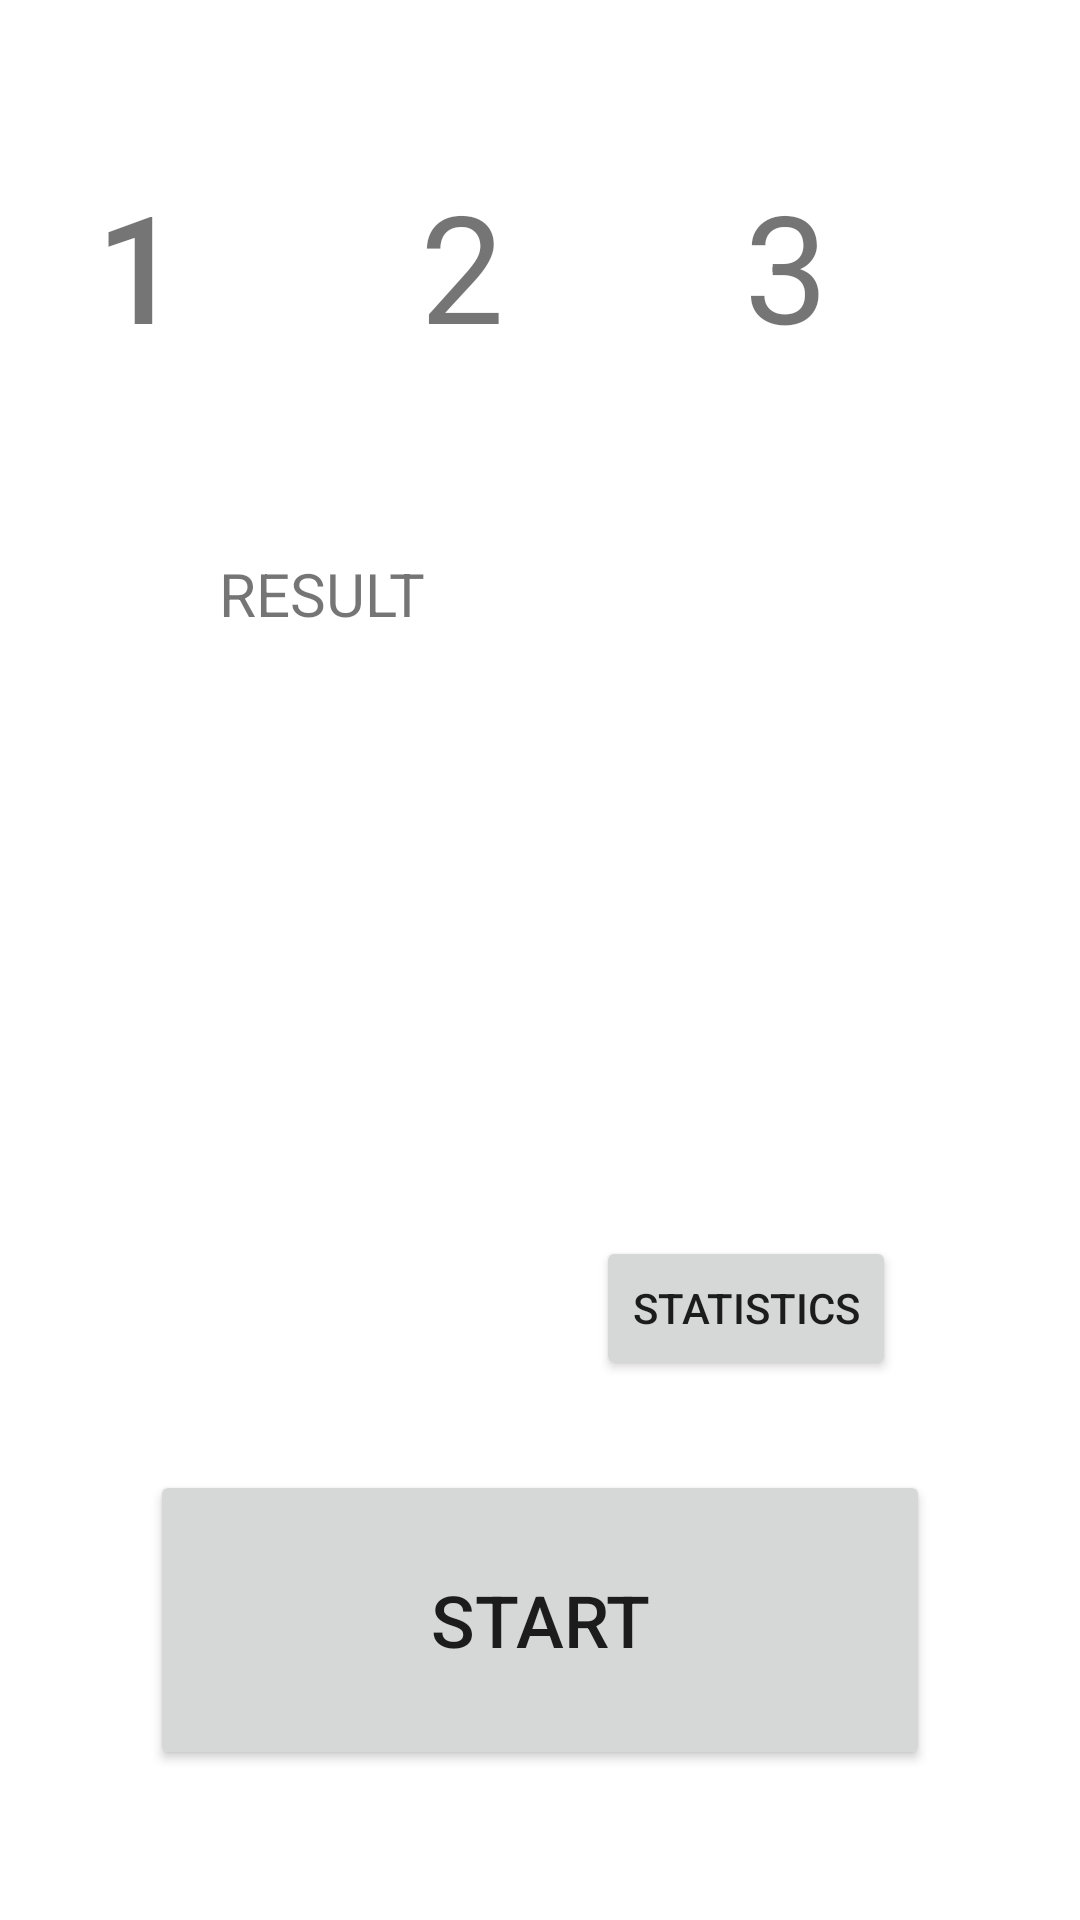

Write the Android layout XML for this screen, with the resource values it uses.
<!-- AndroidManifest.xml: application theme Theme.Fortuna_ -->
<!-- res/layout/activity_main.xml -->
<?xml version="1.0" encoding="utf-8"?>
<androidx.constraintlayout.widget.ConstraintLayout xmlns:android="http://schemas.android.com/apk/res/android"
    xmlns:app="http://schemas.android.com/apk/res-auto"
    xmlns:tools="http://schemas.android.com/tools"
    android:id="@+id/WIN_1"
    android:layout_width="match_parent"
    android:layout_height="match_parent"
    tools:context=".MainActivity">

    <TextView
        android:id="@+id/Win3"
        android:layout_width="80dp"
        android:layout_height="80dp"
        android:layout_marginTop="55dp"
        android:layout_marginEnd="32dp"
        android:text="3"
        android:textSize="50sp"
        android:typeface="sans"
        android:verticalScrollbarPosition="defaultPosition"
        app:layout_constraintEnd_toEndOf="parent"
        app:layout_constraintTop_toTopOf="parent" />

    <TextView
        android:id="@+id/Win1"
        android:layout_width="80dp"
        android:layout_height="80dp"
        android:layout_marginStart="32dp"
        android:layout_marginTop="55dp"
        android:fontFamily="sans-serif-medium"
        android:text="1"
        android:textSize="50sp"
        app:layout_constraintStart_toStartOf="parent"
        app:layout_constraintTop_toTopOf="parent" />

    <TextView
        android:id="@+id/Win2"
        android:layout_width="80dp"
        android:layout_height="80dp"
        android:layout_marginStart="32dp"
        android:layout_marginTop="55dp"
        android:layout_marginEnd="32dp"
        android:text="2"
        android:textSize="50sp"
        app:layout_constraintEnd_toStartOf="@+id/Win3"
        app:layout_constraintStart_toEndOf="@+id/Win1"
        app:layout_constraintTop_toTopOf="parent" />

    <TextView
        android:id="@+id/Result"
        android:layout_width="200dp"
        android:layout_height="200dp"
        android:layout_marginStart="32dp"
        android:layout_marginTop="32dp"
        android:layout_marginEnd="32dp"
        android:layout_marginBottom="32dp"
        android:text="RESULT"
        android:textSize="20sp"
        app:layout_constraintBottom_toTopOf="@+id/Start"
        app:layout_constraintEnd_toEndOf="parent"
        app:layout_constraintHorizontal_bias="0.428"
        app:layout_constraintStart_toStartOf="parent"
        app:layout_constraintTop_toBottomOf="@+id/Win2"
        app:layout_constraintVertical_bias="0.19" />

    <Button
        android:id="@+id/Statistics"
        android:layout_width="wrap_content"
        android:layout_height="48dp"
        android:layout_marginStart="32dp"
        android:layout_marginTop="32dp"
        android:layout_marginEnd="32dp"
        android:layout_marginBottom="50dp"
        android:onClick="Statictics"
        android:text="STATISTICS"
        app:layout_constraintBottom_toTopOf="@+id/Start"
        app:layout_constraintEnd_toEndOf="parent"
        app:layout_constraintHorizontal_bias="0.85"
        app:layout_constraintStart_toStartOf="parent"
        app:layout_constraintTop_toBottomOf="@+id/Result"
        app:layout_constraintVertical_bias="0.19" />

    <Button
        android:id="@+id/Start"
        android:layout_width="0dp"
        android:layout_height="100dp"
        android:layout_marginStart="50dp"
        android:layout_marginEnd="50dp"
        android:layout_marginBottom="50dp"
        android:onClick="Start"
        android:text="START"
        android:textSize="24sp"
        app:layout_constraintBottom_toBottomOf="parent"
        app:layout_constraintEnd_toEndOf="parent"
        app:layout_constraintStart_toStartOf="parent" />

    <androidx.constraintlayout.widget.Guideline
        android:id="@+id/guideline"
        android:layout_width="wrap_content"
        android:layout_height="wrap_content"
        android:orientation="horizontal"
        app:layout_constraintGuide_begin="20dp" />
</androidx.constraintlayout.widget.ConstraintLayout>
<!-- resources referenced by this layout -->
<resources>
  <style name="Theme.Fortuna_" parent="Theme.MaterialComponents.DayNight.DarkActionBar">
          
          <item name="colorPrimary">@color/purple_500</item>
          <item name="colorPrimaryVariant">@color/purple_700</item>
          <item name="colorOnPrimary">@color/white</item>
          
          <item name="colorSecondary">@color/teal_200</item>
          <item name="colorSecondaryVariant">@color/teal_700</item>
          <item name="colorOnSecondary">@color/black</item>
          
          <item name="android:statusBarColor" tools:targetApi="l">?attr/colorPrimaryVariant</item>
          
      </style>
  <!-- not gathered from this repository: default colours our renderer supplied (Android Studio template values) -->
  <color name="purple_500">#FF6200EE</color>
  <color name="purple_700">#FF3700B3</color>
  <color name="teal_200">#FF03DAC5</color>
  <color name="teal_700">#FF018786</color>
  <color name="black">#FF000000</color>
  <color name="white">#FFFFFFFF</color>
</resources>
